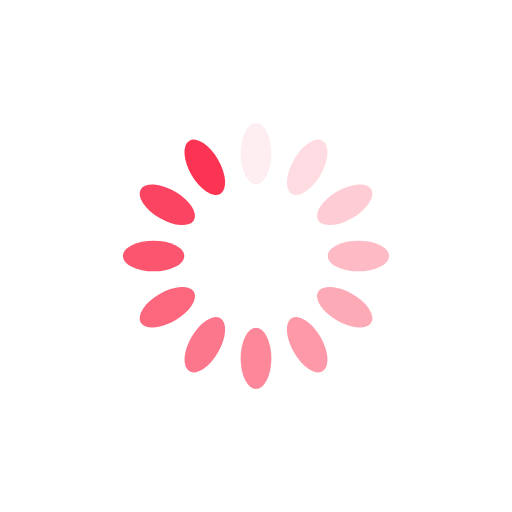
t = 0.00 s
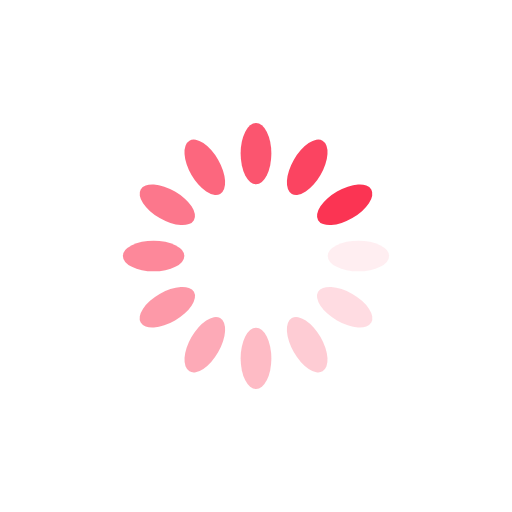
t = 0.25 s
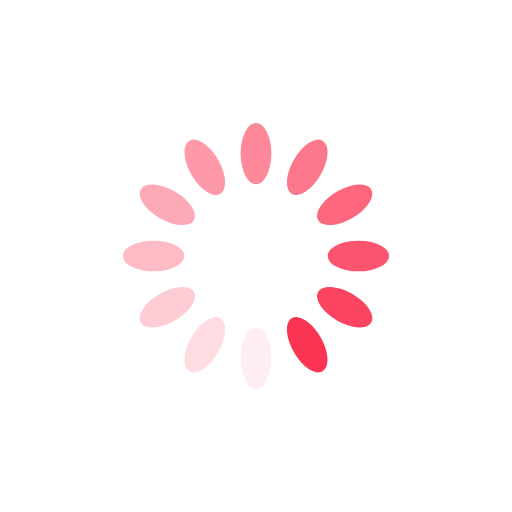
t = 0.50 s
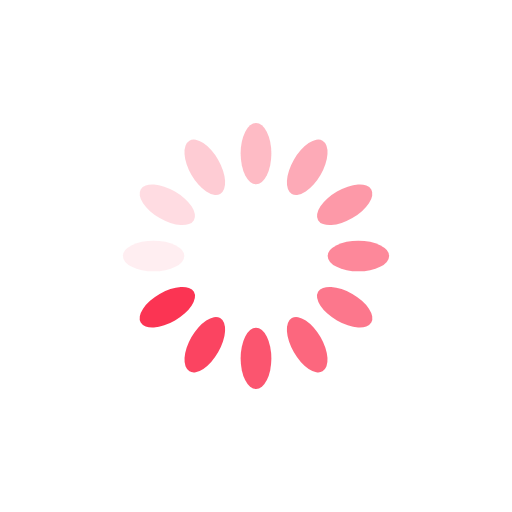
t = 0.75 s

The animated SVG that drew these frames (rendered in a browser with its animation timeline set to each time). Animation: 12 SMIL elements (animate=12); one cycle of 1.00 s, repeats indefinitely.

<svg xmlns="http://www.w3.org/2000/svg" viewBox="0 0 100 100" preserveAspectRatio="xMidYMid" width="200" height="200" style="shape-rendering: auto; display: block; background: rgb(255, 255, 255);"><g><g transform="rotate(0 50 50)">
  <rect fill="#fb3453" height="12" width="6" ry="6" rx="3" y="24" x="47">
    <animate repeatCount="indefinite" begin="-0.9166666666666666s" dur="1s" keyTimes="0;1" values="1;0" attributeName="opacity"></animate>
  </rect>
</g><g transform="rotate(30 50 50)">
  <rect fill="#fb3453" height="12" width="6" ry="6" rx="3" y="24" x="47">
    <animate repeatCount="indefinite" begin="-0.8333333333333334s" dur="1s" keyTimes="0;1" values="1;0" attributeName="opacity"></animate>
  </rect>
</g><g transform="rotate(60 50 50)">
  <rect fill="#fb3453" height="12" width="6" ry="6" rx="3" y="24" x="47">
    <animate repeatCount="indefinite" begin="-0.75s" dur="1s" keyTimes="0;1" values="1;0" attributeName="opacity"></animate>
  </rect>
</g><g transform="rotate(90 50 50)">
  <rect fill="#fb3453" height="12" width="6" ry="6" rx="3" y="24" x="47">
    <animate repeatCount="indefinite" begin="-0.6666666666666666s" dur="1s" keyTimes="0;1" values="1;0" attributeName="opacity"></animate>
  </rect>
</g><g transform="rotate(120 50 50)">
  <rect fill="#fb3453" height="12" width="6" ry="6" rx="3" y="24" x="47">
    <animate repeatCount="indefinite" begin="-0.5833333333333334s" dur="1s" keyTimes="0;1" values="1;0" attributeName="opacity"></animate>
  </rect>
</g><g transform="rotate(150 50 50)">
  <rect fill="#fb3453" height="12" width="6" ry="6" rx="3" y="24" x="47">
    <animate repeatCount="indefinite" begin="-0.5s" dur="1s" keyTimes="0;1" values="1;0" attributeName="opacity"></animate>
  </rect>
</g><g transform="rotate(180 50 50)">
  <rect fill="#fb3453" height="12" width="6" ry="6" rx="3" y="24" x="47">
    <animate repeatCount="indefinite" begin="-0.4166666666666667s" dur="1s" keyTimes="0;1" values="1;0" attributeName="opacity"></animate>
  </rect>
</g><g transform="rotate(210 50 50)">
  <rect fill="#fb3453" height="12" width="6" ry="6" rx="3" y="24" x="47">
    <animate repeatCount="indefinite" begin="-0.3333333333333333s" dur="1s" keyTimes="0;1" values="1;0" attributeName="opacity"></animate>
  </rect>
</g><g transform="rotate(240 50 50)">
  <rect fill="#fb3453" height="12" width="6" ry="6" rx="3" y="24" x="47">
    <animate repeatCount="indefinite" begin="-0.25s" dur="1s" keyTimes="0;1" values="1;0" attributeName="opacity"></animate>
  </rect>
</g><g transform="rotate(270 50 50)">
  <rect fill="#fb3453" height="12" width="6" ry="6" rx="3" y="24" x="47">
    <animate repeatCount="indefinite" begin="-0.16666666666666666s" dur="1s" keyTimes="0;1" values="1;0" attributeName="opacity"></animate>
  </rect>
</g><g transform="rotate(300 50 50)">
  <rect fill="#fb3453" height="12" width="6" ry="6" rx="3" y="24" x="47">
    <animate repeatCount="indefinite" begin="-0.08333333333333333s" dur="1s" keyTimes="0;1" values="1;0" attributeName="opacity"></animate>
  </rect>
</g><g transform="rotate(330 50 50)">
  <rect fill="#fb3453" height="12" width="6" ry="6" rx="3" y="24" x="47">
    <animate repeatCount="indefinite" begin="0s" dur="1s" keyTimes="0;1" values="1;0" attributeName="opacity"></animate>
  </rect>
</g><g></g></g><!-- [ldio] generated by https://loading.io --></svg>
